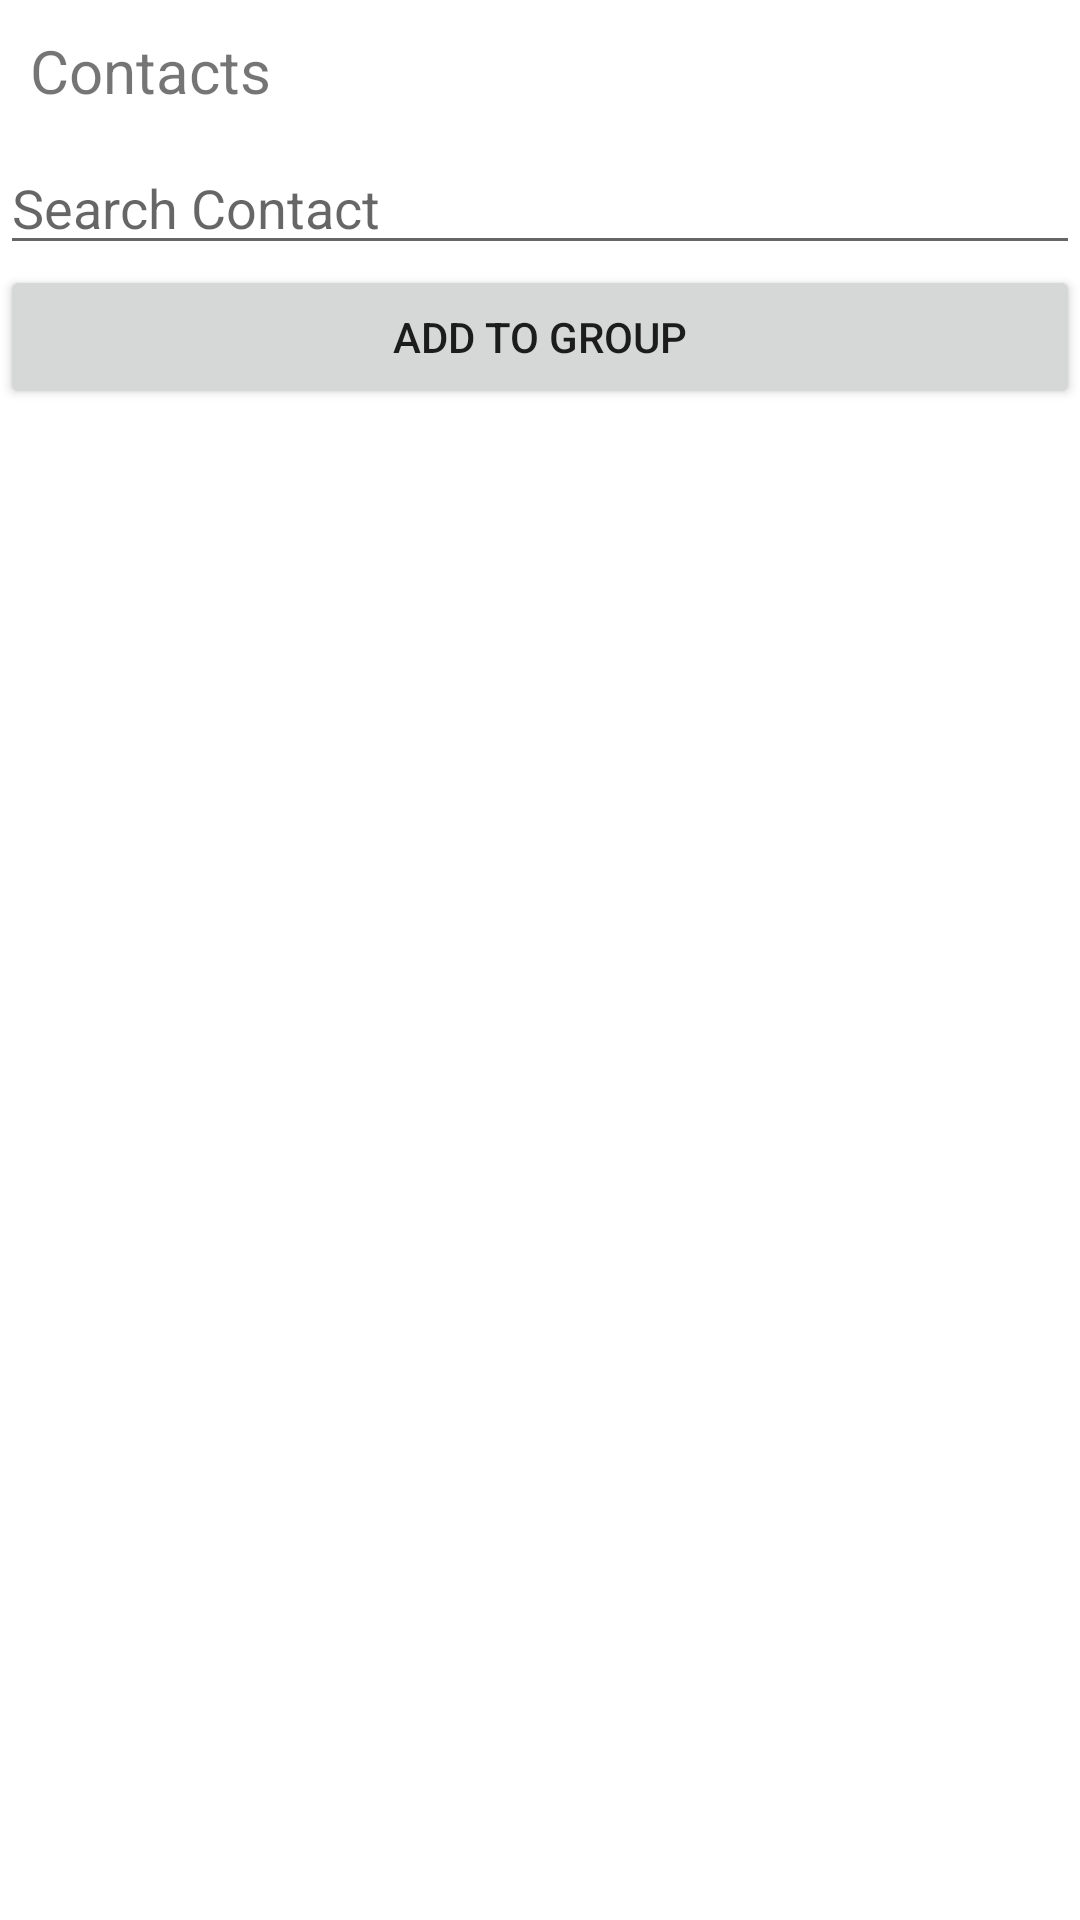

Here is an Android app screen rendered from its layout file. Give the layout XML and the strings, colors and styles it references.
<!-- AndroidManifest.xml: fallback theme Theme.MaterialComponents.DayNight.NoActionBar -->
<!-- res/layout/activity_add_contacts_to_group.xml -->
<?xml version="1.0" encoding="utf-8"?>

<LinearLayout xmlns:android="http://schemas.android.com/apk/res/android"
    android:layout_width="fill_parent"
    android:layout_height="fill_parent"
    android:orientation="vertical" >

    <TextView
        android:layout_width="fill_parent"
        android:layout_height="wrap_content"
        android:padding="10dp"
        android:text="Contacts"
        android:textSize="20sp" />
    
    <EditText android:id="@+id/search"
        android:layout_width="fill_parent"
        android:layout_height="wrap_content"
        android:hint="Search Contact"
        android:textColor="#000"/>

    <Button
        android:layout_width="match_parent"
        android:layout_height="wrap_content"
        android:text="ADD To Group"
        android:id="@+id/select"/>

    <ListView
        android:id="@+id/listView1"
        android:layout_width="fill_parent"
        android:layout_height="fill_parent" />

</LinearLayout>
<!-- resources referenced by this layout -->
<resources>

</resources>
